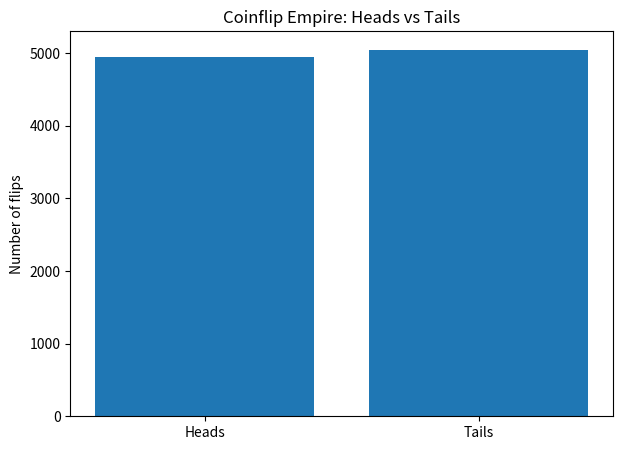
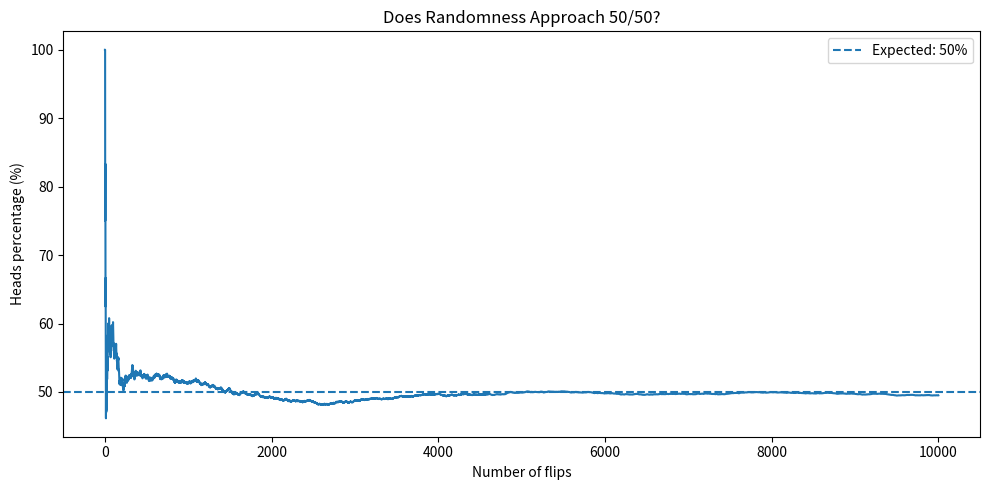

Write the Python code that produced these figures, in order.
import random
import matplotlib.pyplot as plt

FLIPS = 10_000
random.seed()

print("=" * 45)
print("           COINFLIP EMPIRE")
print("=" * 45)

flips = [random.choice(["H", "T"]) for _ in range(FLIPS)]

heads = flips.count("H")
tails = flips.count("T")

head_percent = heads / FLIPS * 100
tail_percent = tails / FLIPS * 100

longest_streak = 0
current_streak = 0
streak_side = None
current_side = None
plt.show()

for flip in flips:
    if flip == current_side:
        current_streak += 1
    else:
        current_side = flip
        current_streak = 1


    if current_streak > longest_streak:
        longest_streak = current_streak
        streak_side = flip


heads_so_far = 0
cumulative_percent = []


for i, flip in enumerate(flips, start=1):
    if flip == "H":
        heads_so_far += 1

    cumulative_percent.append(heads_so_far / i * 100)

print(f"\nTotal flips:       {FLIPS:,}")
print(f"Heads:             {heads:,} ({head_percent:.2f}%)")
print(f"Tails:             {tails:,} ({tail_percent:.2f}%)")
print(f"Expected heads:    50.00%")
print(f"Difference:        {abs(head_percent - 50):.2f} percentage points")
print(f"Longest streak:    {longest_streak} {streak_side}'s")



print("\nFirst 30 flips:")
print(" ".join(flips[:30]))

print("\nGenerating graphs...")

plt.figure(figsize=(7, 5))
plt.bar(["Heads", "Tails"], [heads, tails])
plt.title("Coinflip Empire: Heads vs Tails")
plt.ylabel("Number of flips")
plt.savefig("coinflip_results.png", dpi=150)
plt.show()


plt.figure(figsize=(10, 5))
plt.plot(range(1, FLIPS + 1), cumulative_percent)
plt.axhline(y=50, linestyle="--", label="Expected: 50%")
plt.title("Does Randomness Approach 50/50?")
plt.xlabel("Number of flips")
plt.ylabel("Heads percentage (%)")
plt.legend()
plt.tight_layout()
plt.savefig("coinflip_probability.png", dpi=150)
